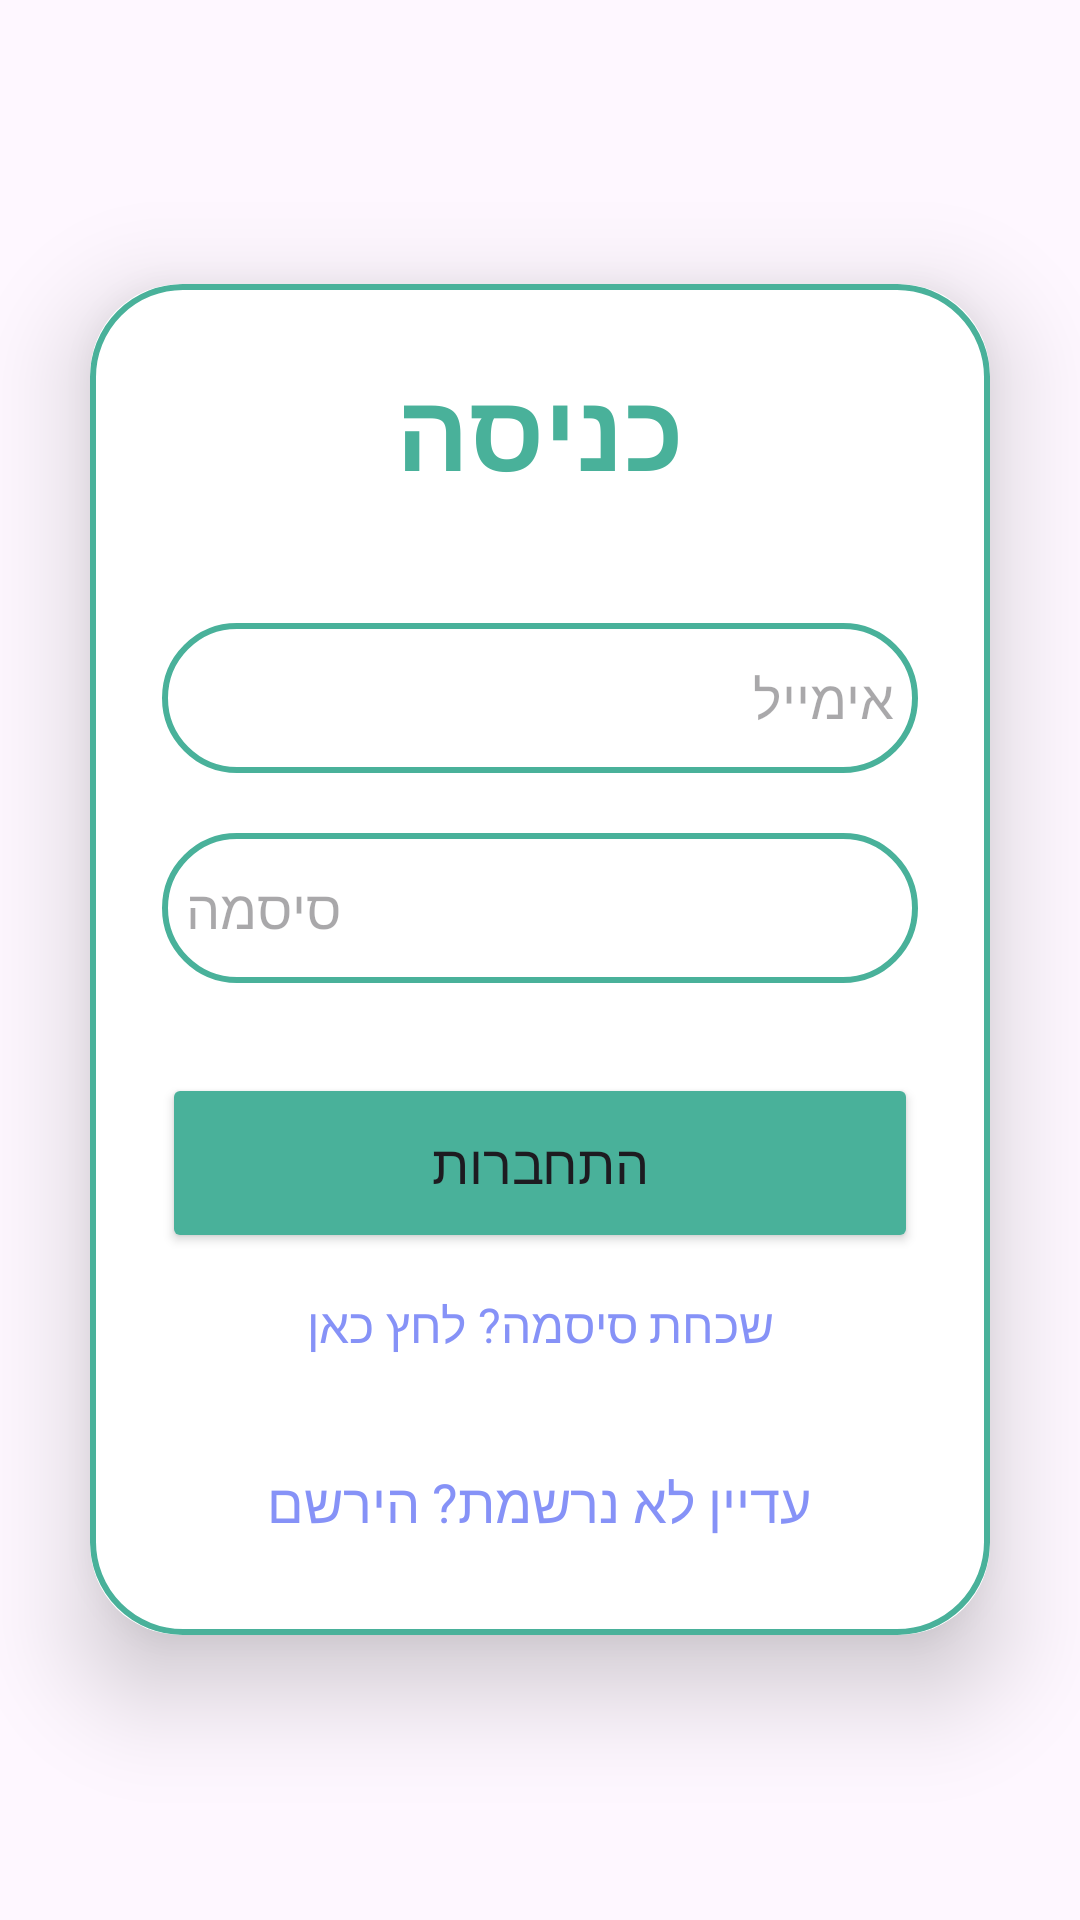

Write the Android layout XML for this screen, with the resource values it uses.
<!-- AndroidManifest.xml: application theme Theme.FinalProjectLeoJacobovitz -->
<!-- res/layout/activity_login.xml -->
<?xml version="1.0" encoding="utf-8"?>
<LinearLayout
    xmlns:android="http://schemas.android.com/apk/res/android"
    xmlns:app="http://schemas.android.com/apk/res-auto"
    xmlns:tools="http://schemas.android.com/tools"
    android:layout_width="match_parent"
    android:layout_height="match_parent"
    android:orientation="vertical"
    android:gravity="center"
    tools:context=".LoginActivity">
    <androidx.cardview.widget.CardView
        android:layout_width="match_parent"
        android:layout_height="wrap_content"
        android:layout_margin="30dp"
        app:cardCornerRadius="30dp"
        app:cardElevation="20dp">
        <LinearLayout
            android:layout_width="match_parent"
            android:layout_height="wrap_content"
            android:orientation="vertical"
            android:layout_gravity="center_horizontal"
            android:padding="24dp"
            android:background="@drawable/custom_edittext">
            <TextView
                android:layout_width="match_parent"
                android:layout_height="wrap_content"
                android:text="כניסה"
                android:id="@+id/loginText"
                android:textSize="36sp"
                android:textAlignment="center"
                android:textStyle="bold"
                android:textColor="@color/Cyan_green"/>
            <EditText
                android:layout_width="match_parent"
                android:layout_height="50dp"
                android:id="@+id/login_email"
                android:background="@drawable/custom_edittext"
                android:layout_marginTop="40dp"
                android:padding="8dp"
                android:hint="אימייל"
                android:drawableLeft="@drawable/baseline_person_24"
                android:textColor="@color/black"
                android:drawablePadding="8dp"/>
            <EditText
                android:layout_width="match_parent"
                android:layout_height="50dp"
                android:id="@+id/login_password"
                android:background="@drawable/custom_edittext"
                android:layout_marginTop="20dp"
                android:inputType="textPassword"
                android:padding="8dp"
                android:hint="סיסמה"
                android:drawableLeft="@drawable/baseline_lock_24"
                android:textColor="@color/black"
                android:drawablePadding="8dp"/>

            <Button
                android:id="@+id/login_button"
                android:layout_width="match_parent"
                android:layout_height="60dp"
                android:layout_marginTop="30dp"
                android:backgroundTint="@color/Cyan_green"
                android:text="התחברות"
                android:textSize="18sp"
                app:cornerRadius="20dp" />

            <TextView
                android:id="@+id/forgot_password"
                android:layout_width="wrap_content"
                android:layout_height="wrap_content"
                android:layout_gravity="center"
                android:layout_marginTop="5dp"
                android:padding="8dp"
                android:text="שכחת סיסמה? לחץ כאן"
                android:textColor="@color/lavender"
                android:textSize="16sp" />

            <TextView
                android:id="@+id/signUpRedirectText"
                android:layout_width="wrap_content"
                android:layout_height="wrap_content"
                android:layout_marginTop="20dp"
                android:padding="8dp"
                android:layout_gravity="center"
                android:text="עדיין לא נרשמת? הירשם"
                android:textAlignment="center"
                android:textColor="@color/lavender"
                android:textSize="18sp" />
        </LinearLayout>
    </androidx.cardview.widget.CardView>
</LinearLayout>
<!-- resources referenced by this layout -->
<resources>
  <color name="Cyan_green">#49b19a</color>
  <color name="black">#FF000000</color>
  <color name="lavender">#8692f7</color>
  <!-- drawable custom_edittext (drawable) -->
  <?xml version="1.0" encoding="utf-8"?>
  <shape xmlns:android="http://schemas.android.com/apk/res/android"
      android:shape="rectangle">
      <stroke
          android:width="2dp"
          android:color="@color/Cyan_green"/>
      <corners
          android:radius="30dp"/>
  </shape>
  <style name="Theme.FinalProjectLeoJacobovitz" parent="Base.Theme.FinalProjectLeoJacobovitz" />
  <style name="Base.Theme.FinalProjectLeoJacobovitz" parent="Theme.Material3.DayNight.NoActionBar">
          
          
      </style>
</resources>
